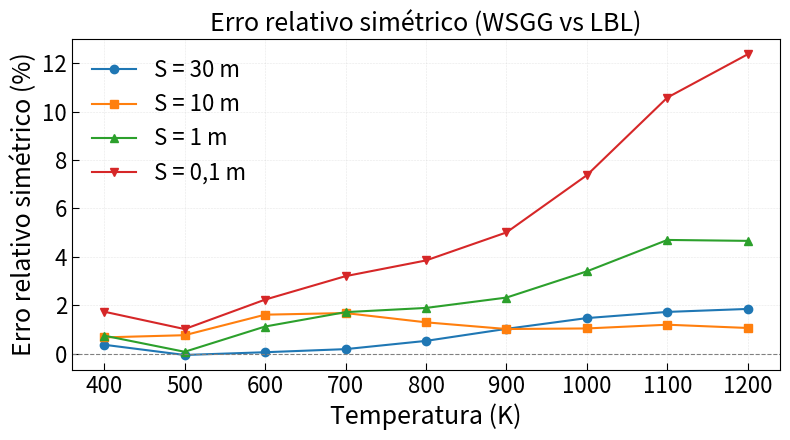
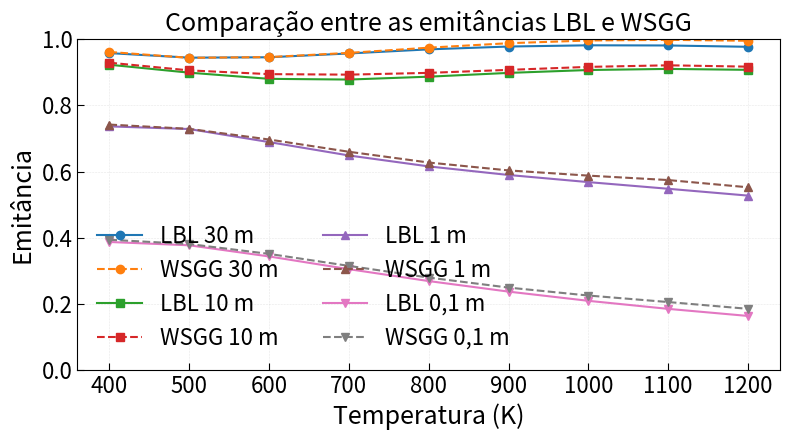

These charts were generated, in order, by the following Python code:
import numpy as np
import matplotlib.pyplot as plt
from matplotlib.ticker import MultipleLocator

# ==========================
# 1) DADOS (já convertidos)
# ==========================
T = np.array([400, 500, 600, 700, 800, 900, 1000, 1100, 1200], dtype=float)

# ==========================
# DADOS CORRIGIDOS
# ==========================

# S = 30 m
LBL_30  = np.array([0.958361577, 0.944575369, 0.945764245, 0.957258408,
                    0.969664939, 0.978224689, 0.981962636, 0.981440438,
                    0.977406643])
WSGG_30 = np.array([0.961863772, 0.944031294, 0.946294639, 0.959021884,
                    0.974768347, 0.988276585, 0.996476396, 0.998484819,
                    0.995606133])

# S = 10 m
LBL_10  = np.array([0.9232181,   0.899221221, 0.880513683, 0.878387688,
                    0.887063372, 0.898492561, 0.907209247, 0.910550868,
                    0.907729893])
WSGG_10 = np.array([0.929416283, 0.9060775,   0.894784311, 0.893219044,
                    0.898595317, 0.90765804,  0.916683415, 0.921478935,
                    0.917383381])

# S = 1 m
LBL_1  = np.array([0.736768574, 0.728738820, 0.689337163, 0.648819171,
                   0.615711025, 0.589812063, 0.568223816, 0.548085056,
                   0.527424848])
WSGG_1 = np.array([0.742253025, 0.729281813, 0.697087719, 0.660027707,
                   0.627435035, 0.603619259, 0.587866226, 0.574438079,
                   0.552573258])

# S = 0.1 m
LBL_01  = np.array([0.387220855, 0.377166052, 0.343432226, 0.304996935,
                    0.268982955, 0.237100098, 0.209243004, 0.184884430,
                    0.163491159])
WSGG_01 = np.array([0.393982702, 0.381004577, 0.351176581, 0.314913474,
                    0.27953656,  0.249273688, 0.225259249, 0.205534182,
                    0.185045969])

# ===========================================
# 2) FUNÇÃO PARA CALCULAR MÉTRICAS DE ERRO
# ===========================================
def calcular_erros(lbl, wsgg):
    """Retorna dicionário com erros ponto a ponto."""
    diff = wsgg - lbl                          # erro absoluto (diferença)
    rel = diff / lbl                           # erro relativo em relação ao LBL
    rel_sym = diff / ((np.abs(wsgg)+np.abs(lbl))/2)  # diferença relativa simétrica
    rmse = np.sqrt(np.mean(diff**2))
    mae = np.mean(np.abs(diff))
    max_abs = np.max(np.abs(diff))
    return {
        "diff": diff,
        "rel": rel,
        "rel_sym": rel_sym,
        "RMSE": rmse,
        "MAE": mae,
        "MAX_ABS": max_abs
    }

# ===========================================
# 3) CÁLCULO DOS ERROS PARA CADA PERCURSO
# ===========================================
erros_30 = calcular_erros(LBL_30, WSGG_30)
erros_10 = calcular_erros(LBL_10, WSGG_10)
erros_1  = calcular_erros(LBL_1,  WSGG_1)
erros_01 = calcular_erros(LBL_01, WSGG_01)

# ==========================
# 4) TABELA TEXTO NO TERMINAL
# ==========================
def imprimir_tabela(T, lbl, wsgg, erros, titulo):
    print("\n" + "="*70)
    print(titulo)
    print("="*70)
    print(f"{'T [K]':>6} | {'LBL':>10} | {'WSGG':>10} | {'Δ = WSGG-LBL':>13} | {'ERRO REL. %':>11}")
    print("-"*70)
    for Ti, li, wi, di, ri in zip(T, lbl, wsgg, erros["diff"], erros["rel"]):
        print(f"{Ti:6.0f} | {li:10.6f} | {wi:10.6f} | {di:13.6f} | {ri*100:11.3f}")

    print("-"*70)
    print(f"RMSE = {erros['RMSE']:.6e}")
    print(f"MAE  = {erros['MAE']:.6e}")
    print(f"MAX |Δ| = {erros['MAX_ABS']:.6e}")

imprimir_tabela(T, LBL_30, LBL_30 + erros_30["diff"], erros_30, "Percurso S = 30 m")
imprimir_tabela(T, LBL_10, LBL_10 + erros_10["diff"], erros_10, "Percurso S = 10 m")
imprimir_tabela(T, LBL_1,  LBL_1  + erros_1["diff"],  erros_1,  "Percurso S = 1 m")
imprimir_tabela(T, LBL_01, LBL_01 + erros_01["diff"], erros_01, "Percurso S = 0,1 m")

# ==========================
# 5) GRÁFICO DOS ERROS (CONFIGURAÇÃO PADRONIZADA)
# ==========================
fig, ax = plt.subplots(figsize=(8, 4.5))

ax.plot(T, erros_30["rel_sym"]*100, marker="o", label="S = 30 m")
ax.plot(T, erros_10["rel_sym"]*100, marker="s", label="S = 10 m")
ax.plot(T, erros_1["rel_sym"]*100,  marker="^", label="S = 1 m")
ax.plot(T, erros_01["rel_sym"]*100, marker="v", label="S = 0,1 m")

ax.axhline(0, linestyle="--", color="gray", linewidth=0.8)

ax.set_xlabel("Temperatura (K)", fontsize=18)
ax.set_ylabel("Erro relativo simétrico (%)", fontsize=18)
ax.set_title("Erro relativo simétrico (WSGG vs LBL)", fontsize=18)

ax.tick_params(axis='both', direction='in', length=5, width=0.8, labelsize=16)

ax.grid(True, linestyle='--', linewidth=0.4, alpha=0.3)
ax.set_facecolor('white')

plt.legend(frameon=False, fontsize=16, loc='best')
plt.tight_layout()
plt.show()

# ==========================
# 6) GRÁFICO LBL vs WSGG (TODOS OS PERCURSOS, CONFIGURAÇÃO PADRONIZADA)
# ==========================
fig, ax = plt.subplots(figsize=(8, 4.5))

# --- S = 30 m ---
ax.plot(T, LBL_30,  marker="o", linestyle="-",  label="LBL 30 m")
ax.plot(T, WSGG_30, marker="o", linestyle="--", label="WSGG 30 m")

# --- S = 10 m ---
ax.plot(T, LBL_10,  marker="s", linestyle="-",  label="LBL 10 m")
ax.plot(T, WSGG_10, marker="s", linestyle="--", label="WSGG 10 m")

# --- S = 1 m ---
ax.plot(T, LBL_1,   marker="^", linestyle="-",  label="LBL 1 m")
ax.plot(T, WSGG_1,  marker="^", linestyle="--", label="WSGG 1 m")

# --- S = 0.1 m ---
ax.plot(T, LBL_01,   marker="v", linestyle="-",  label="LBL 0,1 m")
ax.plot(T, WSGG_01,  marker="v", linestyle="--", label="WSGG 0,1 m")

ax.set_xlabel("Temperatura (K)", fontsize=18)
ax.set_ylabel("Emitância", fontsize=18)
ax.set_title("Comparação entre as emitâncias LBL e WSGG", fontsize=18)

ax.tick_params(axis='both', direction='in', length=5, width=0.8, labelsize=16)

ax.set_ylim(0, 1)
ax.grid(True, linestyle='--', linewidth=0.4, alpha=0.3)
ax.set_facecolor('white')

plt.legend(ncol=2, fontsize=16, frameon=False, loc='lower left')
plt.tight_layout()
plt.show()
